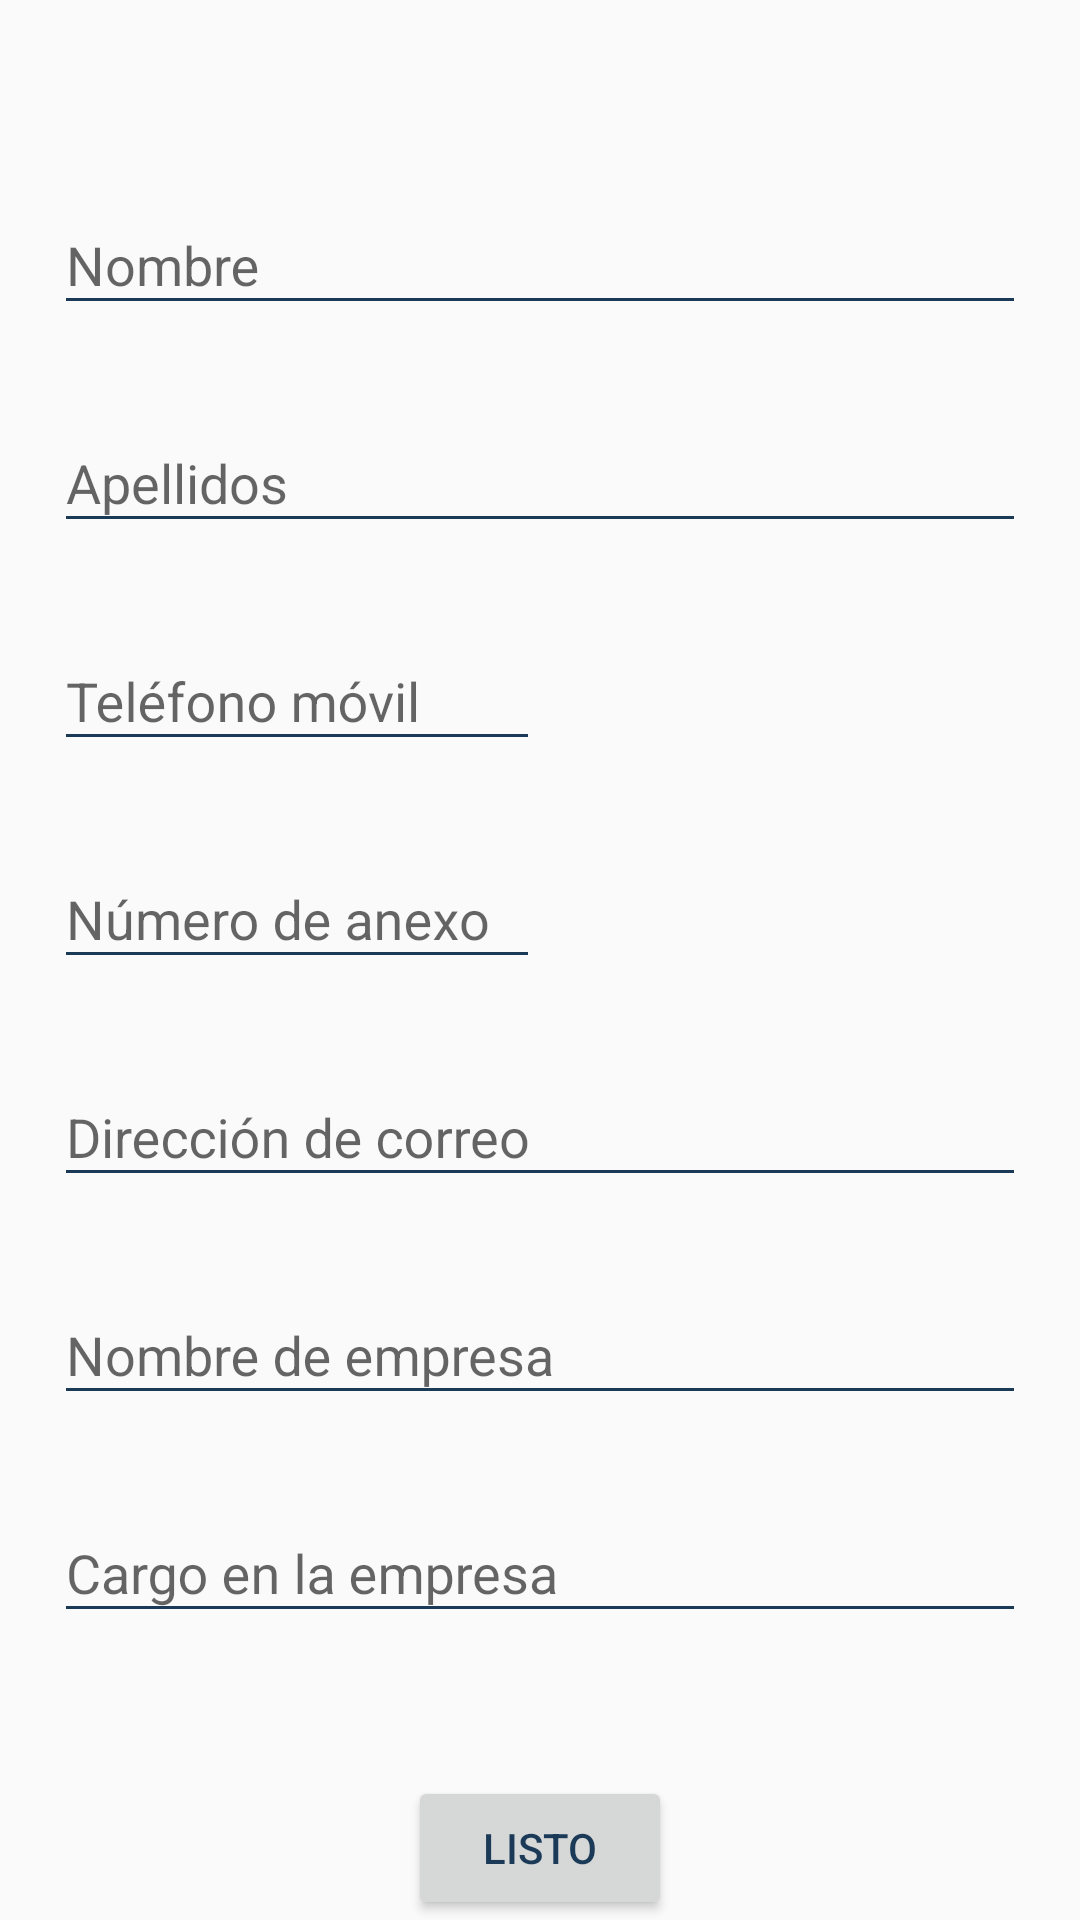

This screen was rendered from an Android layout file. Write that file and the resources it references.
<!-- AndroidManifest.xml: application theme AppTheme -->
<!-- res/layout/content_edit_contacto.xml -->
<?xml version="1.0" encoding="utf-8"?>
<android.support.constraint.ConstraintLayout xmlns:android="http://schemas.android.com/apk/res/android"
    xmlns:app="http://schemas.android.com/apk/res-auto"
    android:layout_width="match_parent"
    android:layout_height="match_parent">


    <android.support.constraint.Guideline
        android:id="@+id/glv_1"
        android:layout_width="wrap_content"
        android:layout_height="wrap_content"
        android:orientation="vertical"
        app:layout_constraintGuide_percent="0.05" />

    <android.support.constraint.Guideline
        android:id="@+id/glv_2"
        android:layout_width="wrap_content"
        android:layout_height="wrap_content"
        android:orientation="vertical"
        app:layout_constraintGuide_percent="0.50" />

    <android.support.constraint.Guideline
        android:id="@+id/glv_3"
        android:layout_width="wrap_content"
        android:layout_height="wrap_content"
        android:orientation="vertical"
        app:layout_constraintGuide_percent="0.95" />

    <android.support.design.widget.TextInputLayout
        android:id="@+id/til_nombre"
        android:layout_width="0dp"
        android:layout_height="wrap_content"
        android:layout_marginTop="?attr/actionBarSize"
        app:errorEnabled="true"
        app:layout_constraintEnd_toEndOf="@+id/glv_3"
        app:layout_constraintStart_toStartOf="@+id/glv_1"
        app:layout_constraintTop_toTopOf="parent">

        <android.support.design.widget.TextInputEditText
            android:id="@+id/tie_nombre"
            android:layout_width="match_parent"
            android:layout_height="wrap_content"
            android:hint="@string/edit_contacto_edittext_nombre"
            android:imeOptions="actionNext"
            android:inputType="textPersonName"
            android:nextFocusForward="@id/til_apellido" />

    </android.support.design.widget.TextInputLayout>

    <android.support.design.widget.TextInputLayout
        android:id="@+id/til_apellido"
        android:layout_width="0dp"
        android:layout_height="wrap_content"
        app:errorEnabled="true"
        app:layout_constraintEnd_toEndOf="@+id/glv_3"
        app:layout_constraintStart_toStartOf="@+id/glv_1"
        app:layout_constraintTop_toBottomOf="@id/til_nombre">

        <android.support.design.widget.TextInputEditText
            android:id="@+id/tie_apellido"
            android:layout_width="match_parent"
            android:layout_height="wrap_content"
            android:hint="@string/edit_contacto_edittext_apellido"
            android:imeOptions="actionNext"
            android:inputType="textPersonName"
            android:nextFocusForward="@id/til_telefono" />

    </android.support.design.widget.TextInputLayout>

    <android.support.design.widget.TextInputLayout
        android:id="@+id/til_telefono"
        android:layout_width="0dp"
        android:layout_height="wrap_content"
        app:errorEnabled="true"
        app:layout_constraintEnd_toEndOf="@+id/glv_2"
        app:layout_constraintStart_toStartOf="@+id/glv_1"
        app:layout_constraintTop_toBottomOf="@id/til_apellido">

        <android.support.design.widget.TextInputEditText
            android:id="@+id/tie_telefono"
            android:layout_width="match_parent"
            android:layout_height="wrap_content"
            android:hint="@string/edit_contacto_edittext_movil"
            android:imeOptions="actionNext"
            android:inputType="phone"
            android:nextFocusForward="@id/til_anexo" />

    </android.support.design.widget.TextInputLayout>

    <android.support.design.widget.TextInputLayout
        android:id="@+id/til_anexo"
        android:layout_width="0dp"
        android:layout_height="wrap_content"
        app:errorEnabled="true"
        app:layout_constraintEnd_toEndOf="@+id/glv_2"
        app:layout_constraintStart_toStartOf="@+id/glv_1"
        app:layout_constraintTop_toBottomOf="@id/til_telefono">

        <android.support.design.widget.TextInputEditText
            android:id="@+id/tie_anexo"
            android:layout_width="match_parent"
            android:layout_height="wrap_content"
            android:hint="@string/edit_contacto_edittext_anexo"
            android:imeOptions="actionNext"
            android:inputType="phone"
            android:nextFocusForward="@id/til_email" />

    </android.support.design.widget.TextInputLayout>

    <android.support.design.widget.TextInputLayout
        android:id="@+id/til_email"
        android:layout_width="0dp"
        android:layout_height="wrap_content"
        app:errorEnabled="true"
        app:layout_constraintEnd_toEndOf="@+id/glv_3"
        app:layout_constraintStart_toStartOf="@+id/glv_1"
        app:layout_constraintTop_toBottomOf="@id/til_anexo">

        <android.support.design.widget.TextInputEditText
            android:id="@+id/tie_email"
            android:layout_width="match_parent"
            android:layout_height="wrap_content"
            android:hint="@string/edit_contacto_edittext_email"
            android:imeOptions="actionNext"
            android:inputType="textEmailAddress"
            android:nextFocusForward="@id/tie_cargo_empresa" />

    </android.support.design.widget.TextInputLayout>

    <android.support.design.widget.TextInputLayout
        android:id="@+id/til_empresa"
        android:layout_width="0dp"
        android:layout_height="wrap_content"
        app:errorEnabled="true"
        app:layout_constraintEnd_toEndOf="@+id/glv_3"
        app:layout_constraintStart_toStartOf="@+id/glv_1"
        app:layout_constraintTop_toBottomOf="@id/til_email">

        <android.support.design.widget.TextInputEditText
            android:id="@+id/tie_empresa"
            android:layout_width="match_parent"
            android:layout_height="wrap_content"
            android:enabled="false"
            android:hint="@string/edit_contacto_edittext_empresa"
            android:inputType="text" />

    </android.support.design.widget.TextInputLayout>

    <android.support.design.widget.TextInputLayout
        android:id="@+id/til_cargo_empresa"
        android:layout_width="0dp"
        android:layout_height="wrap_content"
        app:errorEnabled="true"
        app:layout_constraintEnd_toEndOf="@+id/glv_3"
        app:layout_constraintStart_toStartOf="@+id/glv_1"
        app:layout_constraintTop_toBottomOf="@id/til_empresa">

        <android.support.design.widget.TextInputEditText
            android:id="@+id/tie_cargo_empresa"
            android:layout_width="match_parent"
            android:layout_height="wrap_content"
            android:hint="@string/edit_contacto_edittext_cargo_empresa"
            android:imeActionLabel="@string/edit_contacto_edittext_action_label"
            android:imeOptions="actionDone"
            android:inputType="textCapWords"
            android:singleLine="true" />

    </android.support.design.widget.TextInputLayout>


    <Button
        android:id="@+id/btn_listo"
        android:layout_width="wrap_content"
        android:layout_height="wrap_content"
        android:text="listo"
        app:layout_constraintBottom_toBottomOf="parent"
        app:layout_constraintEnd_toEndOf="parent"
        app:layout_constraintStart_toStartOf="parent" />


</android.support.constraint.ConstraintLayout>
<!-- resources referenced by this layout -->
<resources>
  <string name="edit_contacto_edittext_action_label">Listo</string>
  <string name="edit_contacto_edittext_anexo">Número de anexo</string>
  <string name="edit_contacto_edittext_apellido">Apellidos</string>
  <string name="edit_contacto_edittext_cargo_empresa">Cargo en la empresa</string>
  <string name="edit_contacto_edittext_email">Dirección de correo</string>
  <string name="edit_contacto_edittext_empresa">Nombre de empresa</string>
  <string name="edit_contacto_edittext_movil">Teléfono móvil</string>
  <string name="edit_contacto_edittext_nombre">Nombre</string>
  <style name="AppTheme" parent="Theme.AppCompat.Light.NoActionBar">
          
          <item name="colorPrimary">@color/colorPrimary</item>
          <item name="colorPrimaryDark">@color/colorPrimaryDark</item>
          <item name="colorAccent">@color/colorAccent</item>
          <item name="android:windowLightStatusBar">true</item>
          <item name="android:textColor">#1b3a57</item>
          <item name="android:textColorPrimary">#1b3a57</item>
          <item name="android:textColorSecondary">#1b3a57</item>
          <item name="android:textColorPrimaryInverse">#1b3a57</item>
      </style>
  <!-- not gathered from this repository: default colours our renderer supplied (Android Studio template values) -->
  <color name="colorPrimary">#FF6200EE</color>
  <color name="colorPrimaryDark">#FF3700B3</color>
  <color name="colorAccent">#FF03DAC5</color>
</resources>
